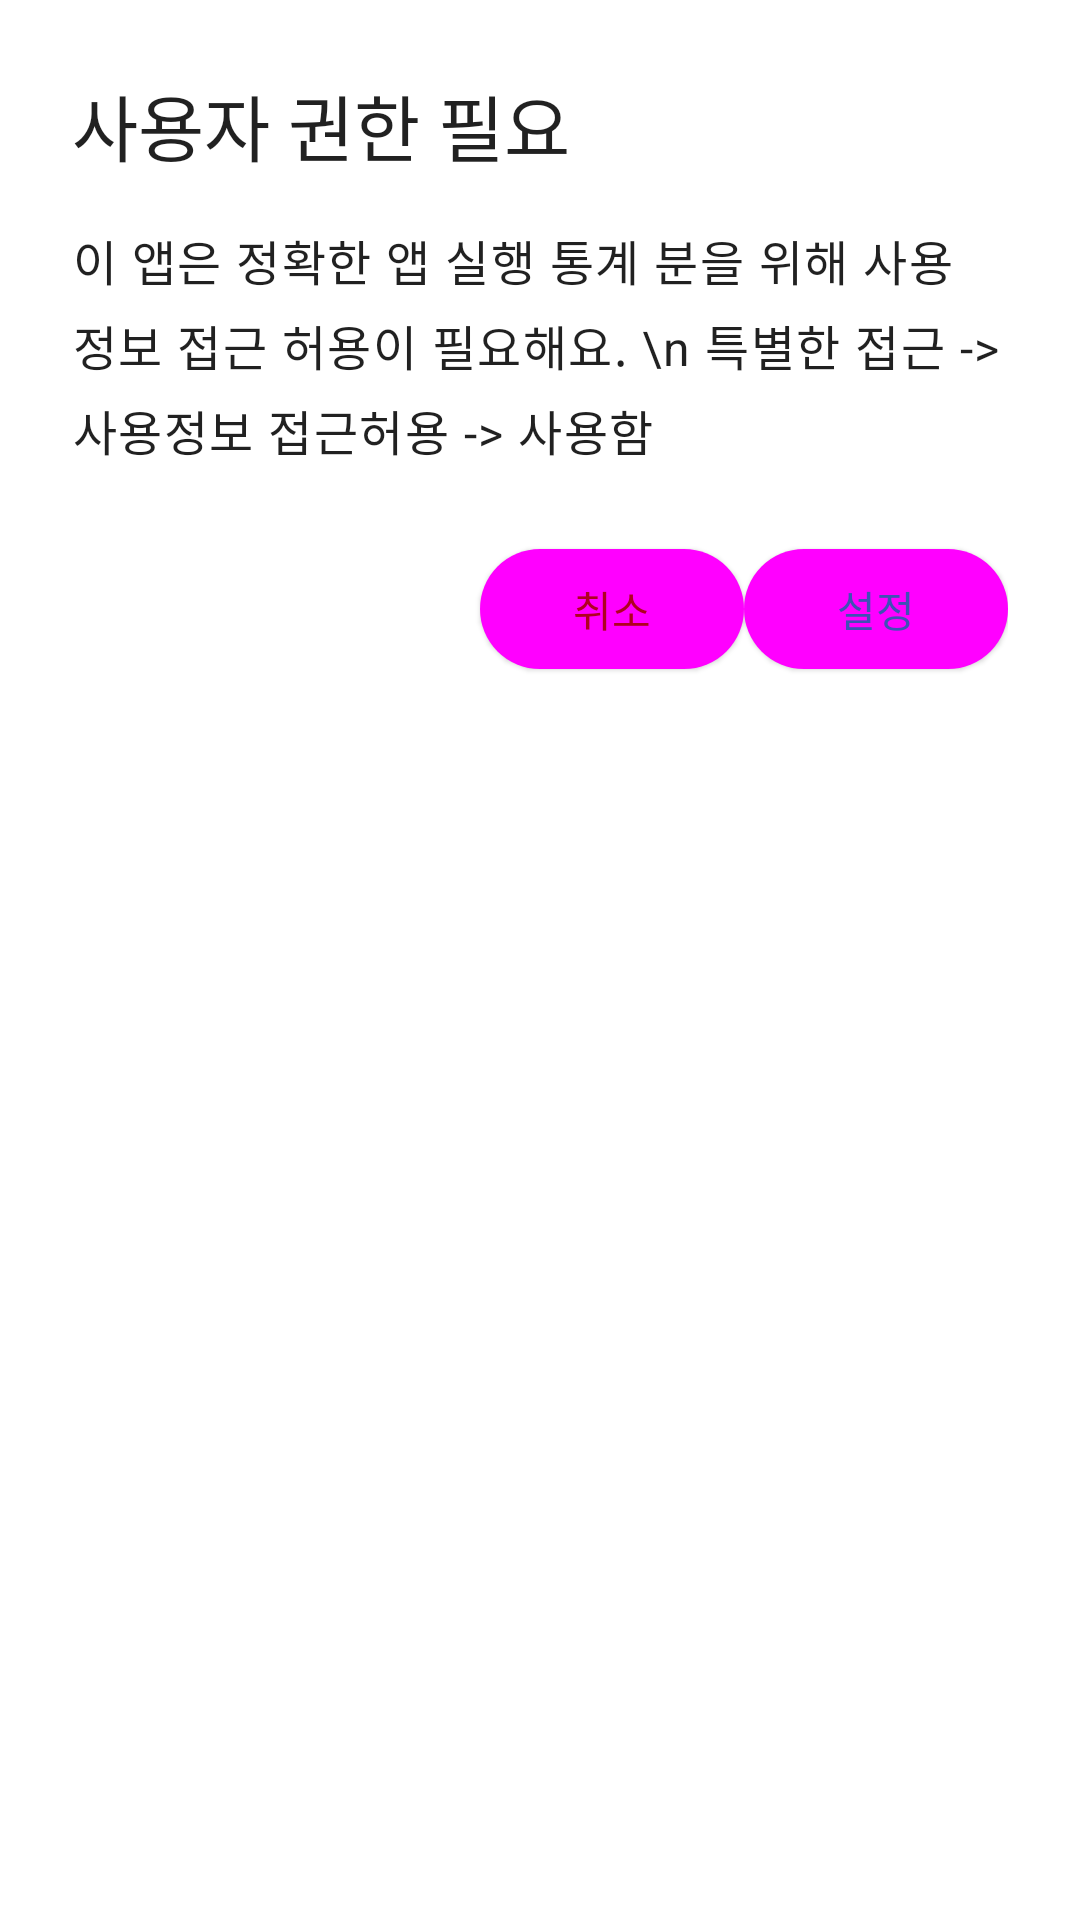

Layout XML and referenced resources for this Android screen:
<!-- AndroidManifest.xml: fallback theme Theme.MaterialComponents.DayNight.NoActionBar -->
<!-- res/layout/view_second_modal.xml -->
<?xml version="1.0" encoding="utf-8"?>
<androidx.constraintlayout.widget.ConstraintLayout xmlns:android="http://schemas.android.com/apk/res/android"
    android:layout_width="match_parent"
    android:layout_height="wrap_content"
    xmlns:app="http://schemas.android.com/apk/res-auto"
    android:padding="24dp">

    <com.google.android.material.textview.MaterialTextView
        android:layout_width="0dp"
        android:layout_height="wrap_content"
        android:id="@+id/titleTextView"
        android:text="사용자 권한 필요"
        android:textAppearance="@style/TextAppearance.AppCompat.Headline"
        app:layout_constraintTop_toTopOf="parent"
        app:layout_constraintLeft_toLeftOf="parent"
        app:layout_constraintRight_toRightOf="parent"/>

    <com.google.android.material.textview.MaterialTextView
        android:layout_width="0dp"
        android:layout_height="wrap_content"
        android:id="@+id/messageTextView"
        android:text="이 앱은 정확한 앱 실행 통계 분을 위해 사용 정보 접근 허용이 필요해요. \n 특별한 접근 -> 사용정보 접근허용 -> 사용함"
        android:paddingTop="16dp"
        android:textAppearance="@style/TextAppearance.Material3.BodyLarge"
        app:layout_constraintTop_toBottomOf="@id/titleTextView"
        app:layout_constraintLeft_toLeftOf="parent"
        app:layout_constraintRight_toRightOf="parent"/>

    <com.google.android.material.button.MaterialButton
        android:layout_width="wrap_content"
        android:layout_height="wrap_content"
        android:text="설정"
        android:textColor="#3F51B5"
        android:id="@+id/confirmButton"
        android:textAppearance="@style/TextAppearance.AppCompat.Button"
        android:layout_marginTop="24dp"
        app:layout_constraintTop_toBottomOf="@id/messageTextView"
        app:layout_constraintLeft_toRightOf="@+id/exitButton"
        app:layout_constraintEnd_toEndOf="@id/messageTextView"
        style="@style/Widget.Material3.Button.ElevatedButton"/>
    <com.google.android.material.button.MaterialButton
        android:layout_width="wrap_content"
        android:layout_height="wrap_content"
        android:text="취소"
        android:textColor="@color/design_default_color_error"
        android:id="@+id/exitButton"
        android:textAppearance="@style/TextAppearance.AppCompat.Button"
        android:layout_marginTop="24dp"
        app:layout_constraintTop_toBottomOf="@id/messageTextView"
        app:layout_constraintEnd_toStartOf="@id/confirmButton"
        app:layout_constraintLeft_toLeftOf="parent"
        app:layout_constraintRight_toLeftOf="@+id/confirmButton"
        style="@style/Widget.Material3.Button.ElevatedButton"/>



</androidx.constraintlayout.widget.ConstraintLayout>
<!-- resources referenced by this layout -->
<resources>

</resources>
